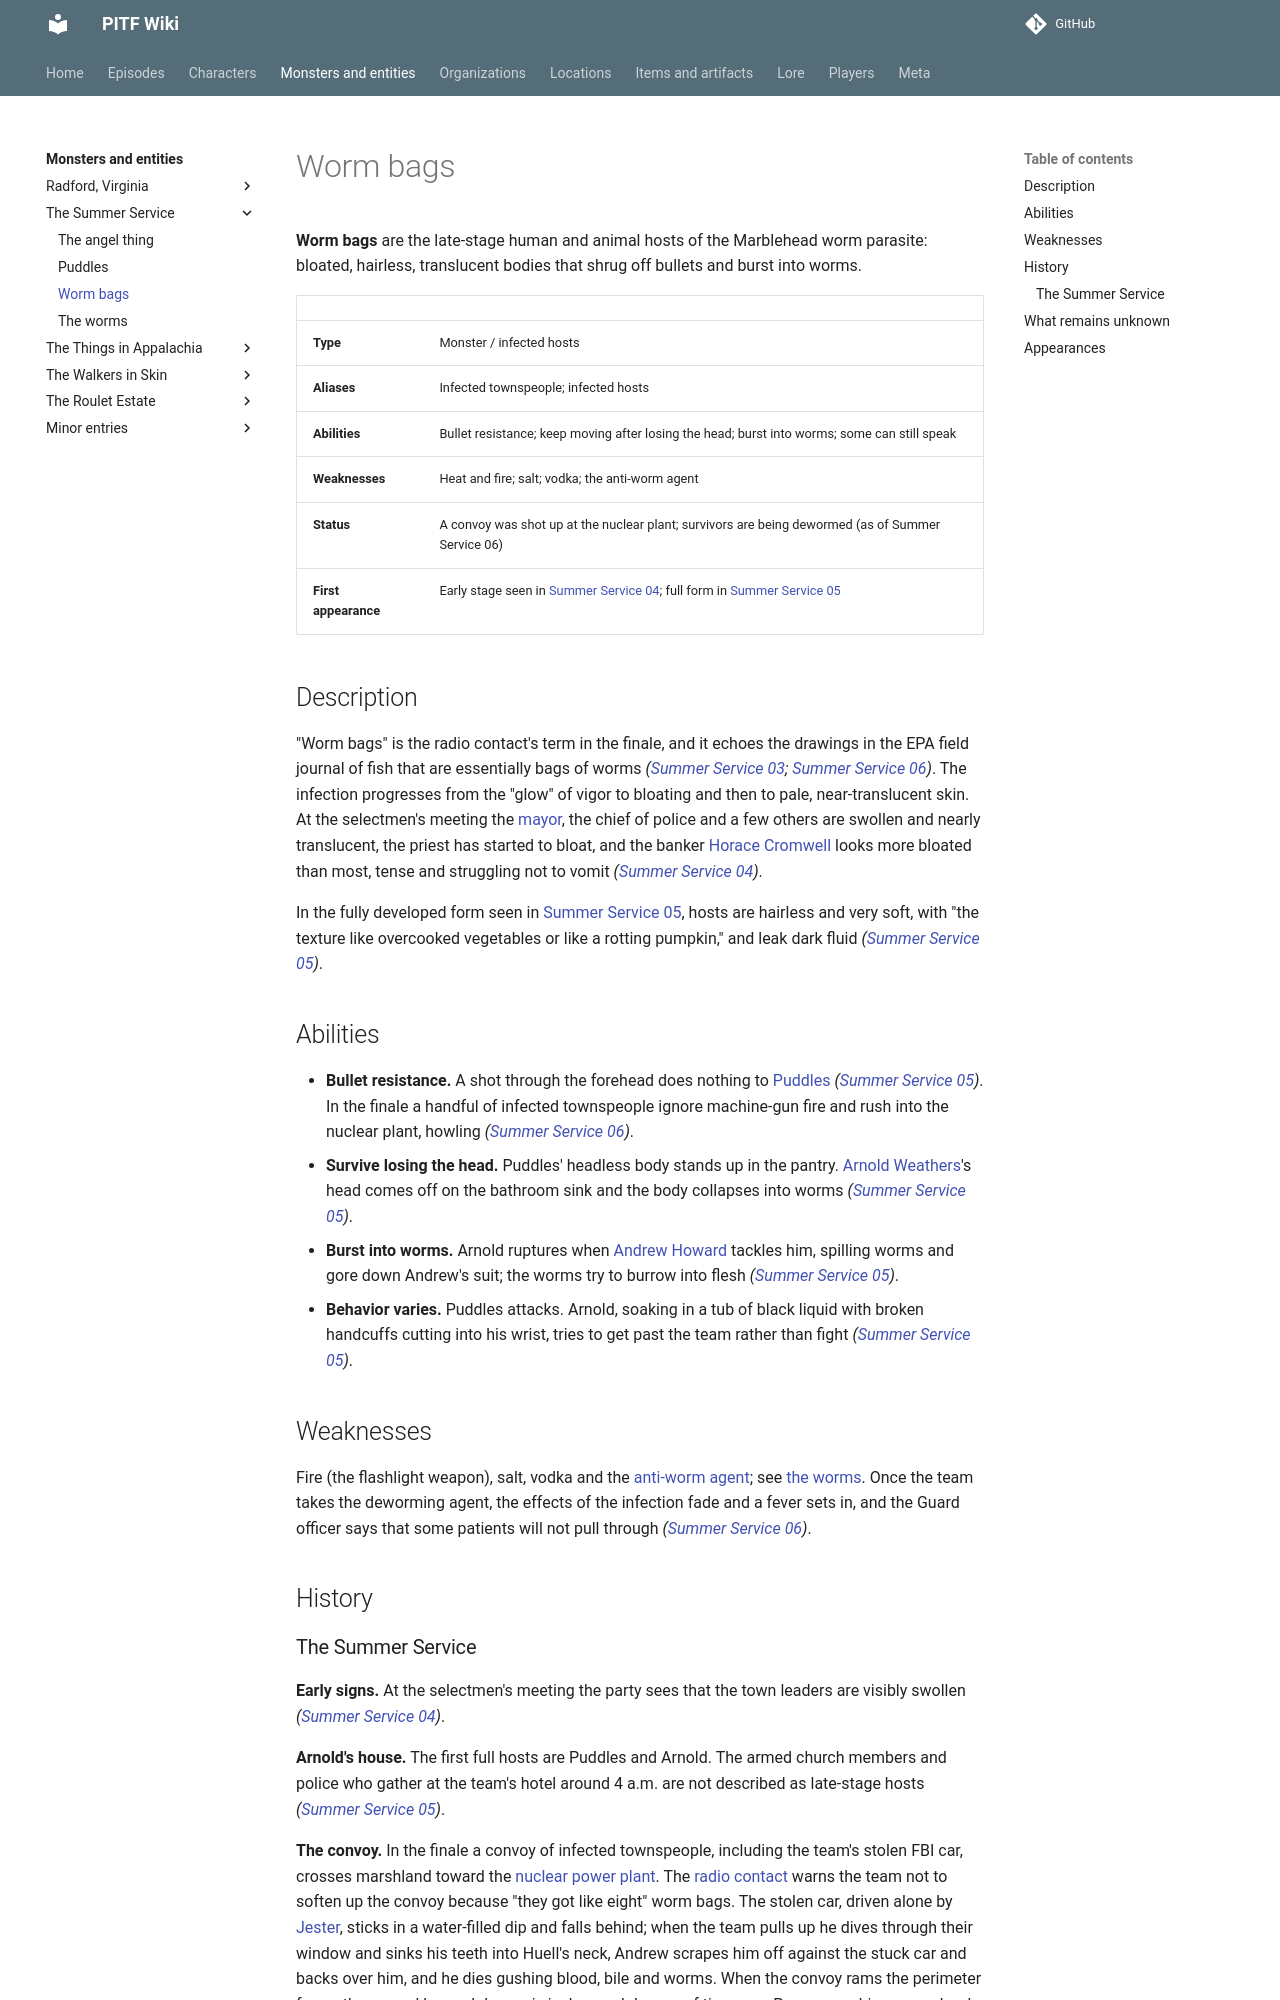

repository: AndreTInfante/pitf-wiki · page: monsters/worm-bags/index.html · generator: mkdocs

# Worm bags

**Worm bags** are the late-stage human and animal hosts of the Marblehead worm parasite: bloated, hairless, translucent bodies that shrug off bullets and burst into worms.

| | |
|---|---|
| **Type** | Monster / infected hosts |
| **Aliases** | Infected townspeople; infected hosts |
| **Abilities** | Bullet resistance; keep moving after losing the head; burst into worms; some can still speak |
| **Weaknesses** | Heat and fire; salt; vodka; the anti-worm agent |
| **Status** | A convoy was shot up at the nuclear plant; survivors are being dewormed (as of Summer Service 06) |
| **First appearance** | Early stage seen in [Summer Service 04](../episodes/summer-service/04.md); full form in [Summer Service 05](../episodes/summer-service/05.md) |

## Description

"Worm bags" is the radio contact's term in the finale, and it echoes the drawings in the EPA field journal of fish that are essentially bags of worms *([Summer Service 03](../episodes/summer-service/03.md); [Summer Service 06](../episodes/summer-service/06.md))*. The infection progresses from the "glow" of vigor to bloating and then to pale, near-translucent skin. At the selectmen's meeting the [mayor](../characters/mayor-of-marblehead.md), the chief of police and a few others are swollen and nearly translucent, the priest has started to bloat, and the banker [Horace Cromwell](../characters/horace-cromwell.md) looks more bloated than most, tense and struggling not to vomit *([Summer Service 04](../episodes/summer-service/04.md))*.

In the fully developed form seen in [Summer Service 05](../episodes/summer-service/05.md), hosts are hairless and very soft, with "the texture like overcooked vegetables or like a rotting pumpkin," and leak dark fluid *([Summer Service 05](../episodes/summer-service/05.md))*.

## Abilities

- **Bullet resistance.** A shot through the forehead does nothing to [Puddles](puddles.md) *([Summer Service 05](../episodes/summer-service/05.md))*. In the finale a handful of infected townspeople ignore machine-gun fire and rush into the nuclear plant, howling *([Summer Service 06](../episodes/summer-service/06.md))*.
- **Survive losing the head.** Puddles' headless body stands up in the pantry. [Arnold Weathers](../characters/arnold-weathers.md)'s head comes off on the bathroom sink and the body collapses into worms *([Summer Service 05](../episodes/summer-service/05.md))*.
- **Burst into worms.** Arnold ruptures when [Andrew Howard](../characters/andrew-howard.md) tackles him, spilling worms and gore down Andrew's suit; the worms try to burrow into flesh *([Summer Service 05](../episodes/summer-service/05.md))*.
- **Behavior varies.** Puddles attacks. Arnold, soaking in a tub of black liquid with broken handcuffs cutting into his wrist, tries to get past the team rather than fight *([Summer Service 05](../episodes/summer-service/05.md))*.

## Weaknesses

Fire (the flashlight weapon), salt, vodka and the [anti-worm agent](../items/anti-worm-agent-canister.md); see [the worms](worm-parasite.md). Once the team takes the deworming agent, the effects of the infection fade and a fever sets in, and the Guard officer says that some patients will not pull through *([Summer Service 06](../episodes/summer-service/06.md))*.

## History
